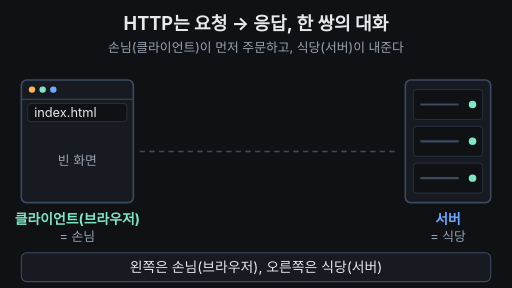
t = 0.00 s
t = 1.65 s: frame unchanged from t = 0.00 s, image omitted
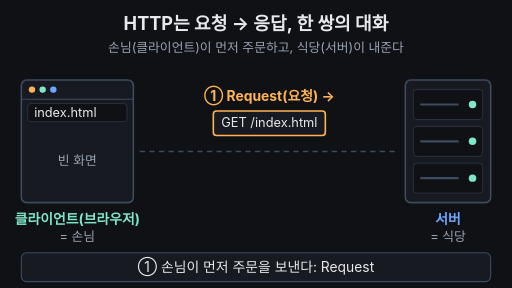
t = 3.40 s
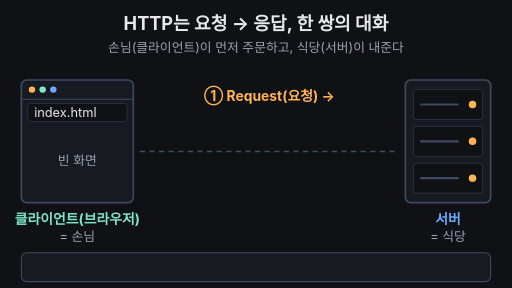
t = 5.00 s
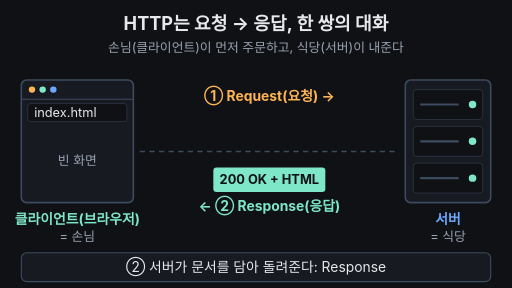
t = 6.70 s
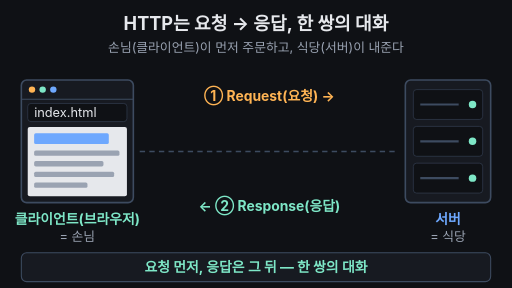
t = 8.35 s

The animated SVG that drew these frames (rendered in a browser with its animation timeline set to each time). Animation: 13 SMIL elements (animate=11,animateTransform=2); one cycle of 10.00 s, repeats indefinitely.

<svg xmlns="http://www.w3.org/2000/svg" viewBox="0 0 960 540" width="960" height="540" font-family="-apple-system,'Apple SD Gothic Neo','Segoe UI',sans-serif">
  <rect width="960" height="540" fill="#0f1115"/>

  <!-- 제목 + 고정 결론 -->
  <text x="480" y="56" text-anchor="middle" font-size="34" font-weight="700" fill="#e6e8ec">HTTP는 요청 → 응답, 한 쌍의 대화</text>
  <text x="480" y="98" text-anchor="middle" font-size="24" fill="#9aa3b2">손님(클라이언트)이 먼저 주문하고, 식당(서버)이 내준다</text>

  <!-- 네트워크 길 -->
  <line x1="262" y1="284" x2="748" y2="284" stroke="#3d4b60" stroke-width="3" stroke-dasharray="10 8"/>

  <!-- 클라이언트(브라우저) -->
  <rect x="40" y="150" width="210" height="230" rx="10" fill="#171a21" stroke="#3d4b60" stroke-width="3"/>
  <line x1="40" y1="186" x2="250" y2="186" stroke="#3d4b60" stroke-width="2"/>
  <circle cx="60" cy="168" r="6" fill="#ffb454"/>
  <circle cx="80" cy="168" r="6" fill="#7ee7c7"/>
  <circle cx="100" cy="168" r="6" fill="#6ea8fe"/>
  <rect x="52" y="194" width="186" height="34" rx="6" fill="#0f1115" stroke="#3d4b60"/>
  <text x="64" y="219" font-size="24" fill="#e6e8ec">index.html</text>
  <text x="145" y="310" text-anchor="middle" font-size="24" fill="#9aa3b2">빈 화면
    <animate attributeName="opacity" values="1;1;0;0;1" keyTimes="0;0.76;0.78;0.97;1" dur="10s" repeatCount="indefinite"/>
  </text>
  <!-- 채워지는 문서 -->
  <g opacity="0">
    <animate attributeName="opacity" values="0;0;1;1;0;0" keyTimes="0;0.76;0.79;0.95;0.98;1" dur="10s" repeatCount="indefinite"/>
    <rect x="52" y="238" width="186" height="130" rx="4" fill="#e6e8ec"/>
    <rect x="64" y="250" width="140" height="20" rx="3" fill="#6ea8fe"/>
    <rect x="64" y="282" width="160" height="10" rx="3" fill="#9aa3b2"/>
    <rect x="64" y="302" width="130" height="10" rx="3" fill="#9aa3b2"/>
    <rect x="64" y="322" width="150" height="10" rx="3" fill="#9aa3b2"/>
    <rect x="64" y="342" width="100" height="10" rx="3" fill="#9aa3b2"/>
  </g>
  <text x="145" y="420" text-anchor="middle" font-size="26" font-weight="700" fill="#7ee7c7">클라이언트(브라우저)</text>
  <text x="145" y="452" text-anchor="middle" font-size="24" fill="#9aa3b2">= 손님</text>

  <!-- 서버 -->
  <rect x="760" y="150" width="160" height="230" rx="10" fill="#171a21" stroke="#3d4b60" stroke-width="3"/>
  <g fill="#0f1115" stroke="#3d4b60">
    <rect x="775" y="168" width="130" height="56" rx="6"/>
    <rect x="775" y="237" width="130" height="56" rx="6"/>
    <rect x="775" y="306" width="130" height="56" rx="6"/>
  </g>
  <g stroke="#3d4b60" stroke-width="4">
    <line x1="788" y1="196" x2="860" y2="196"/>
    <line x1="788" y1="265" x2="860" y2="265"/>
    <line x1="788" y1="334" x2="860" y2="334"/>
  </g>
  <g fill="#7ee7c7">
    <animate attributeName="fill" values="#7ee7c7;#7ee7c7;#ffb454;#7ee7c7;#ffb454;#7ee7c7;#7ee7c7" keyTimes="0;0.47;0.5;0.52;0.54;0.56;1" dur="10s" repeatCount="indefinite"/>
    <circle cx="886" cy="196" r="7"/>
    <circle cx="886" cy="265" r="7"/>
    <circle cx="886" cy="334" r="7"/>
  </g>
  <text x="840" y="420" text-anchor="middle" font-size="26" font-weight="700" fill="#6ea8fe">서버</text>
  <text x="840" y="452" text-anchor="middle" font-size="24" fill="#9aa3b2">= 식당</text>

  <!-- ① Request 라벨 -->
  <text x="505" y="190" text-anchor="middle" font-size="26" font-weight="700" fill="#ffb454" opacity="0">① Request(요청) →
    <animate attributeName="opacity" values="0;0;1;1;0;0" keyTimes="0;0.22;0.26;0.95;0.98;1" dur="10s" repeatCount="indefinite"/>
  </text>
  <!-- 요청 쪽지 -->
  <g opacity="0">
    <animateTransform attributeName="transform" type="translate" values="0,0;0,0;280,0;280,0" keyTimes="0;0.23;0.45;1" dur="10s" repeatCount="indefinite"/>
    <animate attributeName="opacity" values="0;0;1;1;0;0" keyTimes="0;0.2;0.23;0.45;0.48;1" dur="10s" repeatCount="indefinite"/>
    <rect x="260" y="208" width="210" height="46" rx="6" fill="#171a21" stroke="#ffb454" stroke-width="3"/>
    <text x="365" y="239" text-anchor="middle" font-size="24" fill="#e6e8ec">GET /index.html</text>
  </g>

  <!-- 응답 상자 -->
  <g opacity="0">
    <animateTransform attributeName="transform" type="translate" values="0,0;0,0;-280,0;-280,0" keyTimes="0;0.58;0.76;1" dur="10s" repeatCount="indefinite"/>
    <animate attributeName="opacity" values="0;0;1;1;0;0" keyTimes="0;0.55;0.58;0.76;0.8;1" dur="10s" repeatCount="indefinite"/>
    <rect x="540" y="314" width="210" height="46" rx="6" fill="#7ee7c7"/>
    <text x="645" y="345" text-anchor="middle" font-size="24" font-weight="700" fill="#0f1115">200 OK + HTML</text>
  </g>
  <!-- ② Response 라벨 -->
  <text x="505" y="396" text-anchor="middle" font-size="26" font-weight="700" fill="#7ee7c7" opacity="0">← ② Response(응답)
    <animate attributeName="opacity" values="0;0;1;1;0;0" keyTimes="0;0.56;0.6;0.95;0.98;1" dur="10s" repeatCount="indefinite"/>
  </text>

  <!-- 자막 바 -->
  <rect x="40" y="474" width="880" height="54" rx="10" fill="#171a21" stroke="#3d4b60" stroke-width="2"/>
  <g font-size="26" text-anchor="middle" fill="#e6e8ec">
    <text x="480" y="510">왼쪽은 손님(브라우저), 오른쪽은 식당(서버)
      <animate attributeName="opacity" values="1;1;0;0;1" keyTimes="0;0.2;0.23;0.97;1" dur="10s" repeatCount="indefinite"/>
    </text>
    <text x="480" y="510" opacity="0">① 손님이 먼저 주문을 보낸다: Request
      <animate attributeName="opacity" values="0;0;1;1;0;0" keyTimes="0;0.2;0.23;0.47;0.5;1" dur="10s" repeatCount="indefinite"/>
    </text>
    <text x="480" y="510" opacity="0">② 서버가 문서를 담아 돌려준다: Response
      <animate attributeName="opacity" values="0;0;1;1;0;0" keyTimes="0;0.5;0.53;0.75;0.78;1" dur="10s" repeatCount="indefinite"/>
    </text>
    <text x="480" y="510" opacity="0" fill="#7ee7c7" font-weight="700">요청 먼저, 응답은 그 뒤 — 한 쌍의 대화
      <animate attributeName="opacity" values="0;0;1;1;0;0" keyTimes="0;0.78;0.8;0.95;0.97;1" dur="10s" repeatCount="indefinite"/>
    </text>
  </g>
</svg>
